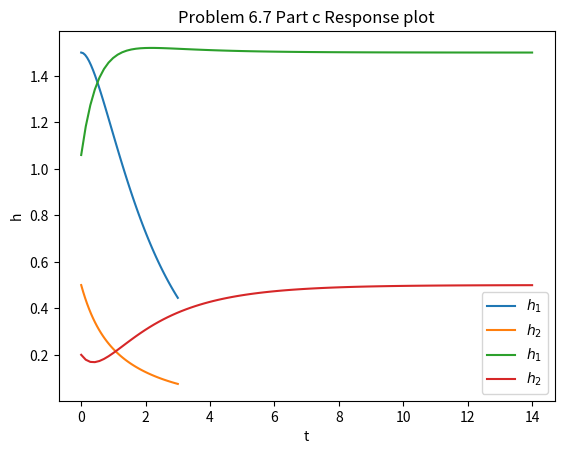

Write the Python code that produced this figure.
import numpy as np
import matplotlib.pylab as plt
from scipy.signal import lti, step, lsim

h_1_0 = 1.5
h_2_0 = 0.5

A = np.array([
    [-1, 1],
    [.5, -1.5]
])
B = np.array([
    [1],
    [0]
])
C_h1 = np.array([1, 0])
C_h2 = np.array([0, 1])
D = 0

sys_h1 = lti(A, B, C_h1, D)
sys_h2 = lti(A, B, C_h2, D)

# Part A
u = 0
t = np.linspace(0, 3, 50)

t_h1_a, h1_a, x1 = lsim(sys_h1, u, t, h_1_0)
t_h2_a, h2_a, x2 = lsim(sys_h2, u, t, h_2_0)

plt.plot(t_h1_a, h1_a, label=r"$h_1$")
plt.plot(t_h2_a, h2_a, label=r"$h_2$")
plt.xlabel(r"t")
plt.ylabel(r"h")
plt.title("Problem 6.7 Part a Response plot")
plt.legend()
plt.show()

# Part B
t_react = np.interp(0.2, np.flip(h2_a), np.flip(t_h2_a))
h_1_react = np.interp(t_react, t_h1_a, h1_a)
print(f"Time when h_2 = 0.2 m: {t_react} min")
print(f"h_1 at that time: {h_1_react}")

# Part C
t_h1_c, h1_c = step(sys_h1, X0=h_1_react)
t_h2_c, h2_c = step(sys_h2, X0=0.2)

plt.plot(t_h1_c, h1_c, label=r"$h_1$")
plt.plot(t_h2_c, h2_c, label=r"$h_2$")
plt.xlabel(r"t")
plt.ylabel(r"h")
plt.title("Problem 6.7 Part c Response plot")
plt.legend()
plt.show()

print(f"Final h_1 = {h1_c[-1]}")
print(f"Final h_2 = {h2_c[-1]}")